5-way image classification set "DataSet" from GitHub (arkalim/Deep-Learning); label vocabulary: ball, left, return, right, stop.

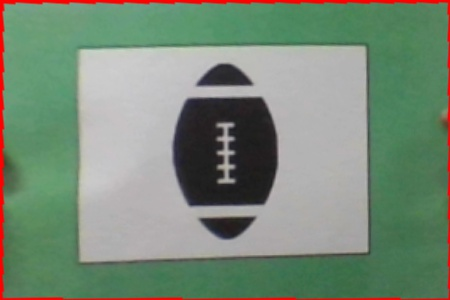
Label: ball

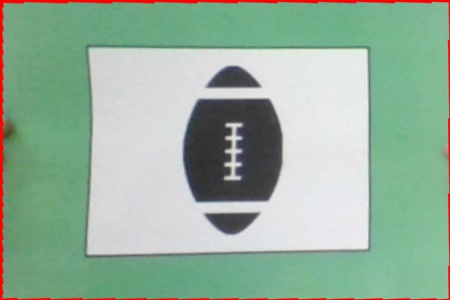
Label: ball

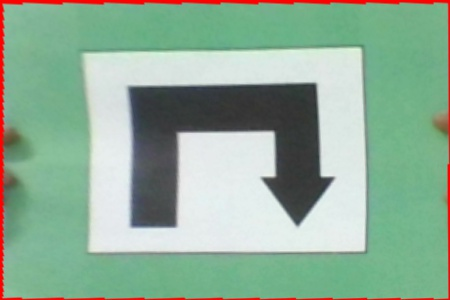
Label: return

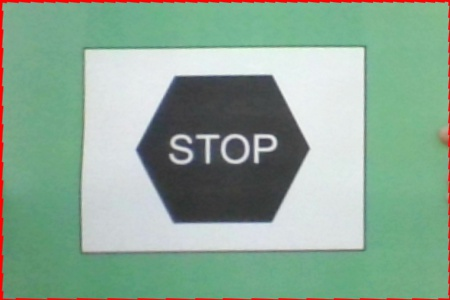
Label: stop

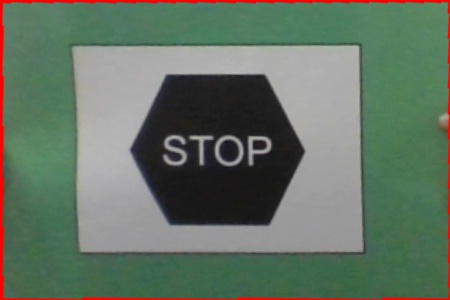
Label: stop

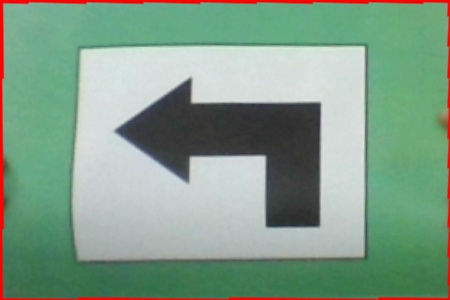
Label: left
